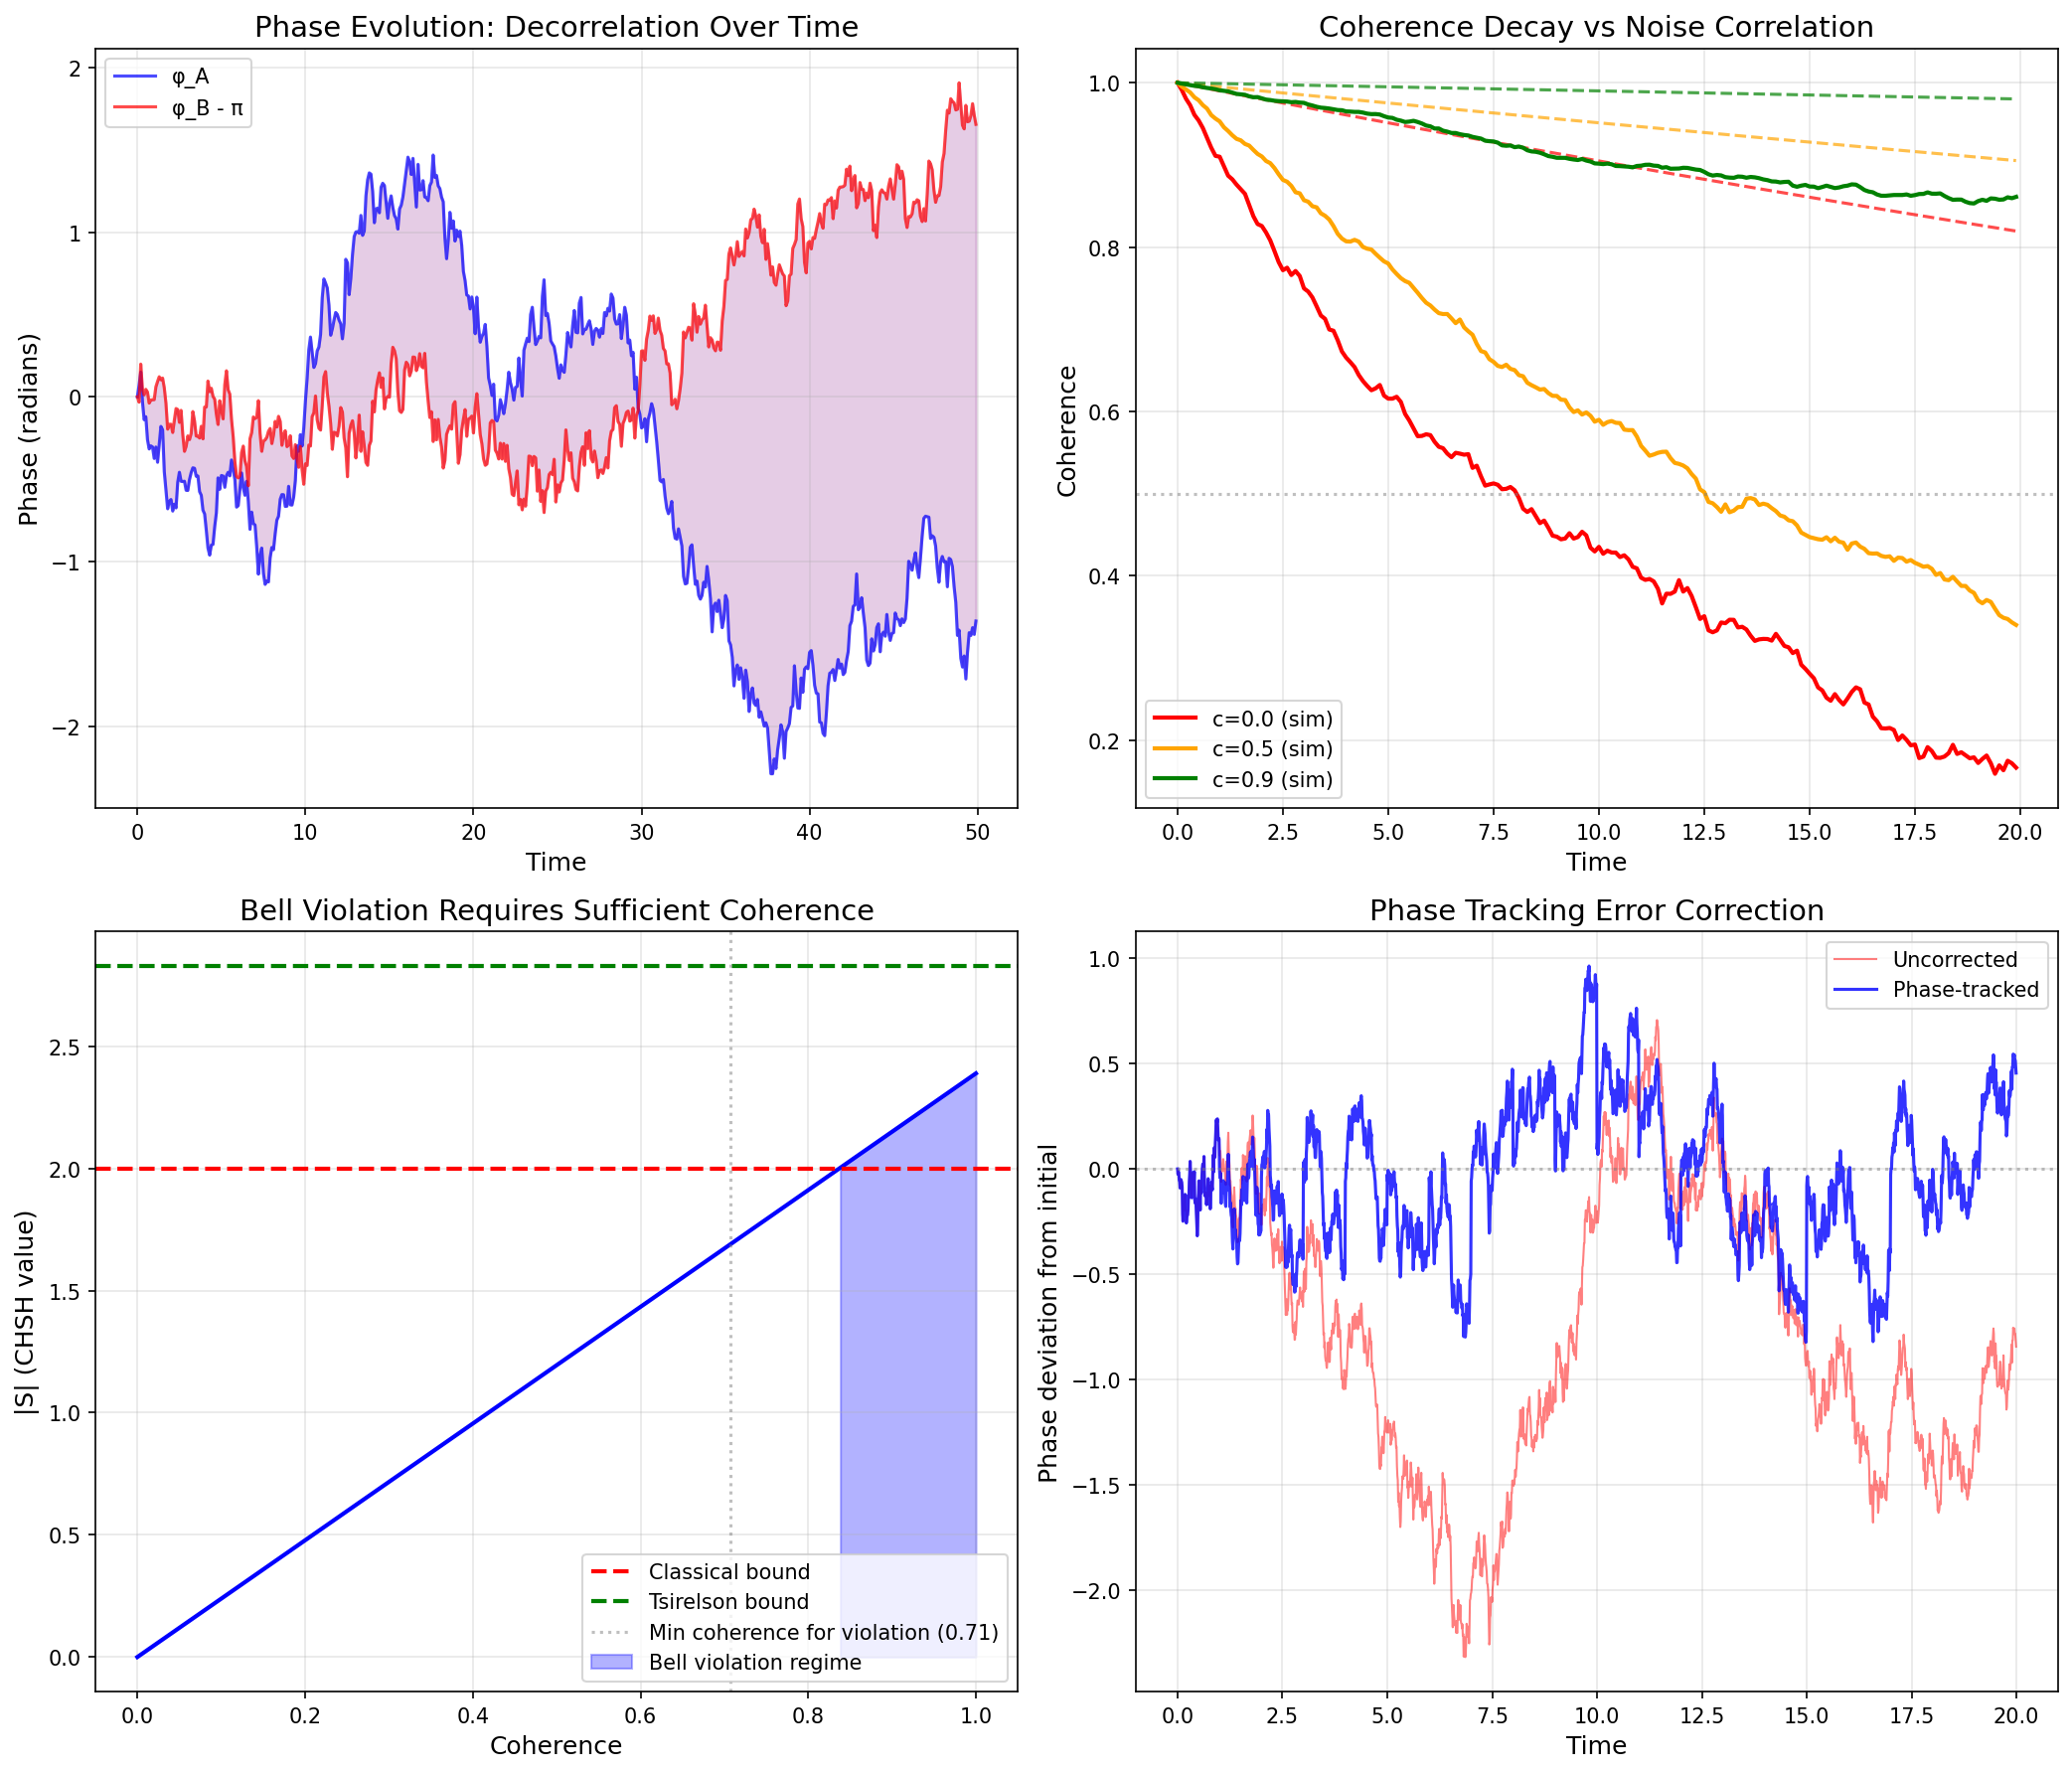

The script that saved this image:
#!/usr/bin/env python3
"""
Session #232: Decoherence as Phase Decorrelation

Building on Session #231's derivation of quantum correlations from phase
geometry, this session models decoherence as disruption of shared phase
structure in the intent field.

KEY INSIGHT from clarification document:
"Decoherence is disruption of the stable phase relationships"

The one-pattern model says entanglement is ONE pattern with geometrically
constrained phases. Decoherence should then be the LOSS of that geometric
constraint - the phases drift apart.

This session:
1. Models phase decorrelation mathematically
2. Derives decoherence rate from environmental coupling
3. Explores gate operations as phase manipulation
4. Identifies testable predictions

Date: January 6, 2026
Machine: CBP
Session: #232
"""

import numpy as np
import matplotlib.pyplot as plt
from scipy.integrate import odeint
from scipy.linalg import expm

# =============================================================================
# PART 1: PHASE DECORRELATION MODEL
# =============================================================================

print("=" * 70)
print("SESSION #232: DECOHERENCE AS PHASE DECORRELATION")
print("=" * 70)

print("""
THE DECOHERENCE PROBLEM

In Session #231, we showed that entanglement is:
- ONE oscillatory pattern spanning both locations
- With geometrically constrained phases: φ_B = φ_A + π

Decoherence is then:
- LOSS of the geometric phase constraint
- The phases drift: φ_B ≠ φ_A + π anymore
- The pattern becomes TWO uncorrelated patterns

PHYSICAL MECHANISM:
The environment couples to each location differently.
This introduces LOCAL phase shifts that break the shared structure.

φ_A(t) = φ₀ + δ_A(t)  (environmental perturbation at A)
φ_B(t) = φ₀ + π + δ_B(t)  (environmental perturbation at B)

When δ_A ≠ δ_B, the relative phase φ_B - φ_A ≠ π
The "singlet" structure is disrupted.
""")


# =============================================================================
# PART 2: MATHEMATICAL MODEL
# =============================================================================

print("\n" + "=" * 70)
print("PART 2: MATHEMATICAL MODEL OF PHASE DECORRELATION")
print("=" * 70)

class PhaseDecorrelationModel:
    """
    Models the evolution of phases at two entangled locations
    under environmental coupling.
    """

    def __init__(self, coupling_strength_A, coupling_strength_B,
                 noise_correlation=0.0):
        """
        Parameters:
            coupling_strength_A: How strongly environment couples at A
            coupling_strength_B: How strongly environment couples at B
            noise_correlation: Correlation between noise at A and B
                              (0 = independent, 1 = identical)
        """
        self.gamma_A = coupling_strength_A
        self.gamma_B = coupling_strength_B
        self.noise_corr = noise_correlation

    def generate_noise(self, n_steps, dt):
        """Generate correlated noise for both locations."""
        # Independent noise components
        noise_indep_A = np.random.randn(n_steps)
        noise_indep_B = np.random.randn(n_steps)

        # Common noise component
        noise_common = np.random.randn(n_steps)

        # Combine based on correlation
        noise_A = np.sqrt(1 - self.noise_corr) * noise_indep_A + \
                  np.sqrt(self.noise_corr) * noise_common
        noise_B = np.sqrt(1 - self.noise_corr) * noise_indep_B + \
                  np.sqrt(self.noise_corr) * noise_common

        return noise_A * np.sqrt(dt), noise_B * np.sqrt(dt)

    def evolve(self, n_steps, dt, phi_0=0.0):
        """
        Evolve the phase structure over time.

        Returns:
            times: array of time points
            phi_A: phase at location A
            phi_B: phase at location B
            coherence: measure of phase correlation preservation
        """
        times = np.arange(n_steps) * dt

        # Initialize phases
        phi_A = np.zeros(n_steps)
        phi_B = np.zeros(n_steps)

        phi_A[0] = phi_0
        phi_B[0] = phi_0 + np.pi  # Singlet structure

        # Generate noise
        noise_A, noise_B = self.generate_noise(n_steps, dt)

        # Evolve with stochastic perturbations
        for i in range(1, n_steps):
            phi_A[i] = phi_A[i-1] + self.gamma_A * noise_A[i]
            phi_B[i] = phi_B[i-1] + self.gamma_B * noise_B[i]

        # Coherence = how well the π phase relationship is preserved
        # We compute a running measure based on phase deviation from π
        # coherence = cos(Δφ - π) where Δφ = φ_B - φ_A
        # Perfect entanglement: Δφ = π → coherence = cos(0) = 1
        # Random phase: average coherence → 0
        relative_phase = phi_B - phi_A - np.pi
        coherence = np.cos(relative_phase)  # 1 when Δφ = π, 0 when random

        return times, phi_A, phi_B, coherence


# Test the model
print("\nPhase Evolution with Environmental Coupling:")
print("-" * 60)

model = PhaseDecorrelationModel(
    coupling_strength_A=0.1,
    coupling_strength_B=0.1,
    noise_correlation=0.0
)

n_steps = 1000
dt = 0.01
times, phi_A, phi_B, coherence = model.evolve(n_steps, dt)

print(f"Initial relative phase: {(phi_B[0] - phi_A[0])/np.pi:.4f}π")
print(f"Final relative phase: {((phi_B[-1] - phi_A[-1]) % (2*np.pi))/np.pi:.4f}π")
print(f"Initial coherence: {coherence[0]:.4f}")
print(f"Final coherence: {coherence[-1]:.4f}")


# =============================================================================
# PART 3: DECOHERENCE RATE DERIVATION
# =============================================================================

print("\n" + "=" * 70)
print("PART 3: DECOHERENCE RATE DERIVATION")
print("=" * 70)

print("""
DERIVING THE DECOHERENCE RATE

The relative phase Δφ = φ_B - φ_A - π evolves as:
dΔφ/dt = γ_B ξ_B(t) - γ_A ξ_A(t)

where ξ_A, ξ_B are noise terms with:
⟨ξ_i(t)⟩ = 0
⟨ξ_i(t)ξ_j(t')⟩ = δ_{ij} δ(t-t') for independent noise

The variance of Δφ grows as:
⟨(Δφ)²⟩ = (γ_A² + γ_B² - 2c γ_A γ_B) t

where c is the noise correlation.

The coherence decays as:
C(t) = ⟨e^{iΔφ}⟩ = e^{-⟨(Δφ)²⟩/2} = e^{-Γt}

where Γ = (γ_A² + γ_B² - 2c γ_A γ_B) / 2

KEY INSIGHT:
If noise is correlated (c > 0), decoherence is SLOWER.
If noise is identical (c = 1, γ_A = γ_B), decoherence is ZERO.

This is the "shared environment" prediction from Session #231!
""")

def decoherence_rate(gamma_A, gamma_B, noise_correlation):
    """Calculate the theoretical decoherence rate."""
    return (gamma_A**2 + gamma_B**2 - 2 * noise_correlation * gamma_A * gamma_B) / 2


def coherence_decay(t, gamma_A, gamma_B, noise_correlation):
    """Theoretical coherence as function of time."""
    rate = decoherence_rate(gamma_A, gamma_B, noise_correlation)
    return np.exp(-rate * t)


# Test across different noise correlations
print("\nDecoherence Rate vs Noise Correlation:")
print("-" * 60)

gamma = 0.1  # Same coupling at both locations
correlations = [0.0, 0.5, 0.9, 1.0]

for c in correlations:
    rate = decoherence_rate(gamma, gamma, c)
    print(f"  Noise correlation c = {c:.1f}: Γ = {rate:.6f}")

print("\nKey prediction: c = 1 (identical noise) → Γ = 0 (no decoherence)")


# =============================================================================
# PART 4: SIMULATION VALIDATION
# =============================================================================

print("\n" + "=" * 70)
print("PART 4: SIMULATION VALIDATION")
print("=" * 70)

def measure_coherence_decay(model, n_realizations=100, n_steps=500, dt=0.1):
    """
    Average coherence over many realizations to get smooth decay.
    """
    times = np.arange(n_steps) * dt
    coherences = np.zeros((n_realizations, n_steps))

    for r in range(n_realizations):
        _, _, _, coh = model.evolve(n_steps, dt)
        coherences[r] = coh

    return times, np.mean(coherences, axis=0)


# Compare different noise correlations
print("\nSimulating coherence decay for different noise correlations...")
print("-" * 60)

gamma = 0.3
dt = 0.1
n_steps = 200

results = {}
for c in [0.0, 0.5, 0.9]:
    model = PhaseDecorrelationModel(gamma, gamma, noise_correlation=c)
    times, avg_coherence = measure_coherence_decay(model, n_realizations=200,
                                                    n_steps=n_steps, dt=dt)
    results[c] = (times, avg_coherence)

    # Fit to extract rate
    # C(t) = e^{-Γt} → ln(C) = -Γt
    log_coh = np.log(np.maximum(avg_coherence[10:100], 1e-10))
    t_fit = times[10:100]
    rate_fit, _ = np.polyfit(t_fit, log_coh, 1)
    rate_theory = decoherence_rate(gamma, gamma, c)

    print(f"  c = {c:.1f}: Γ_sim = {-rate_fit:.4f}, Γ_theory = {rate_theory:.4f}")


# =============================================================================
# PART 5: CONNECTION TO BELL CORRELATIONS
# =============================================================================

print("\n" + "=" * 70)
print("PART 5: HOW DECOHERENCE AFFECTS BELL CORRELATIONS")
print("=" * 70)

print("""
FROM SESSION #231:
E(a,b) = -cos(a-b) for perfect entanglement

WITH DECOHERENCE:
The relative phase has uncertainty: Δφ ~ N(π, σ²)
where σ² = 2Γt (variance grows with time)

The correlation becomes:
E(a,b|t) = ∫ -cos(a-b) × P(Δφ) dΔφ

For Gaussian phase distribution:
E(a,b|t) = -cos(a-b) × e^{-σ²/2} = -cos(a-b) × e^{-Γt}

So correlations decay exponentially with the SAME rate as coherence!
""")

def decohered_correlation(angle_a, angle_b, coherence):
    """
    Correlation with partial decoherence.

    Perfect entanglement: coherence = 1 → E = -cos(a-b)
    Full decoherence: coherence = 0 → E = 0 (uncorrelated)
    """
    return -np.cos(angle_a - angle_b) * coherence


# Calculate CHSH as function of decoherence
print("\nCHSH Value vs Coherence:")
print("-" * 60)

a1, a2 = 0, np.pi/4
b1, b2 = np.pi/8, 3*np.pi/8

coherence_values = np.linspace(1.0, 0.0, 11)

for C in coherence_values:
    E11 = decohered_correlation(a1, b1, C)
    E12 = decohered_correlation(a1, b2, C)
    E21 = decohered_correlation(a2, b1, C)
    E22 = decohered_correlation(a2, b2, C)

    S = abs(E11 - E12 + E21 + E22)
    violation = "VIOLATES" if S > 2 else "Classical"

    print(f"  Coherence = {C:.2f}: |S| = {S:.4f} ({violation})")


# =============================================================================
# PART 6: QUANTUM GATES AS PHASE OPERATIONS
# =============================================================================

print("\n" + "=" * 70)
print("PART 6: QUANTUM GATES AS PHASE OPERATIONS")
print("=" * 70)

print("""
GATES IN THE ONE-PATTERN MODEL

If entanglement is shared phase structure, then:
- Gates manipulate the phase structure
- Single-qubit gates change LOCAL phase
- Two-qubit gates change RELATIVE phase

SINGLE-QUBIT GATES:
- Z gate: Adds π phase → φ → φ + π
- S gate: Adds π/2 phase → φ → φ + π/2
- T gate: Adds π/4 phase → φ → φ + π/4
- Rx(θ): Rotates in X-Y plane by θ

TWO-QUBIT GATES:
- CNOT: Creates/modifies entanglement
- CZ: Adds phase conditioned on control

In the phase model:
- CNOT establishes the φ_B = φ_A + π relationship
- CNOT on entangled pair can swap or modify the structure

DECOHERENCE DURING GATES:
Each gate operation takes time τ_gate.
During this time, decoherence accumulates:
C_after = C_before × e^{-Γτ_gate}

This sets fundamental limits on gate depth.
""")

class QuantumCircuit:
    """
    Simple model of quantum circuit with phase-based gates
    and decoherence.
    """

    def __init__(self, n_qubits, decoherence_rate):
        """
        Parameters:
            n_qubits: Number of qubits
            decoherence_rate: Rate of phase decorrelation
        """
        self.n_qubits = n_qubits
        self.gamma = decoherence_rate

        # Phase of each qubit
        self.phases = np.zeros(n_qubits)

        # Entanglement structure: pairs that are entangled
        # (i, j, relative_phase) means qubit j's phase = qubit i's phase + relative_phase
        self.entanglements = []

        # Current coherence for each entanglement
        self.coherences = []

        # Total circuit time
        self.time = 0

    def apply_z(self, qubit, gate_time=1.0):
        """Apply Z gate (π phase shift)."""
        self.phases[qubit] += np.pi
        self._advance_time(gate_time)

    def apply_phase(self, qubit, angle, gate_time=1.0):
        """Apply arbitrary phase gate."""
        self.phases[qubit] += angle
        self._advance_time(gate_time)

    def apply_cnot(self, control, target, gate_time=2.0):
        """
        Apply CNOT - creates entanglement if not present,
        modifies if present.
        """
        # In phase model: CNOT establishes φ_target = φ_control + π
        # (simplified - actual CNOT is more complex)

        # Check if already entangled
        for i, (c, t, rel) in enumerate(self.entanglements):
            if c == control and t == target:
                # Already entangled - CNOT modifies
                self.entanglements[i] = (c, t, (rel + np.pi) % (2*np.pi))
                self._advance_time(gate_time)
                return

        # Not entangled - create entanglement
        self.entanglements.append((control, target, np.pi))
        self.coherences.append(1.0)
        self._advance_time(gate_time)

    def _advance_time(self, dt):
        """Advance time and apply decoherence."""
        self.time += dt

        # Decoherence affects all entanglements
        decay = np.exp(-self.gamma * dt)
        for i in range(len(self.coherences)):
            self.coherences[i] *= decay

    def measure_entanglement(self, pair_index=0):
        """Return the coherence of an entangled pair."""
        if pair_index < len(self.coherences):
            return self.coherences[pair_index]
        return 0.0


# Simulate a simple circuit
print("\nSimulating Circuit with Decoherence:")
print("-" * 60)

for gamma in [0.01, 0.05, 0.1]:
    circuit = QuantumCircuit(n_qubits=2, decoherence_rate=gamma)

    # Create entanglement
    circuit.apply_cnot(0, 1, gate_time=2.0)
    print(f"\nΓ = {gamma}:")
    print(f"  After CNOT: Coherence = {circuit.measure_entanglement():.4f}")

    # Apply some single-qubit gates
    for _ in range(5):
        circuit.apply_phase(0, np.pi/4, gate_time=1.0)

    print(f"  After 5 phase gates: Coherence = {circuit.measure_entanglement():.4f}")

    # More gates
    for _ in range(10):
        circuit.apply_z(1, gate_time=1.0)

    print(f"  After 10 more gates: Coherence = {circuit.measure_entanglement():.4f}")
    print(f"  Total circuit time: {circuit.time:.1f}")


# =============================================================================
# PART 7: ERROR CORRECTION IN PHASE MODEL
# =============================================================================

print("\n" + "=" * 70)
print("PART 7: ERROR CORRECTION AS PHASE RESYNCHRONIZATION")
print("=" * 70)

print("""
STANDARD ERROR CORRECTION:
- Encode logical qubit in multiple physical qubits
- Detect errors through syndrome measurements
- Correct by majority voting or more complex decoding

PHASE MODEL PERSPECTIVE:
- Errors are phase drifts
- "Syndrome measurement" reveals phase drift
- "Correction" resynchronizes phases

KEY INSIGHT:
If we can MEASURE the phase drift without collapsing the state,
we can CORRECT it by applying the opposite phase shift.

This is different from standard error correction because:
1. We're not encoding redundantly
2. We're directly measuring and correcting the phase
3. Works if measurement doesn't destroy coherence

CHALLENGE:
In standard QM, you can't measure phase without collapsing.
But if "coherence" is a classical property of the field pattern...
maybe phase measurement IS possible without collapse?

This is speculative but worth exploring.
""")


def phase_tracking_correction(initial_phase, drift_rate, measurement_interval,
                              correction_accuracy, total_time):
    """
    Simulate phase tracking and correction.

    Parameters:
        initial_phase: Starting phase
        drift_rate: Rate of phase drift (γ)
        measurement_interval: Time between phase measurements
        correction_accuracy: How accurately we can correct (0-1)
        total_time: Total simulation time

    Returns:
        times, phases (uncorrected), phases (corrected)
    """
    dt = 0.01
    n_steps = int(total_time / dt)
    times = np.arange(n_steps) * dt

    phase_uncorrected = np.zeros(n_steps)
    phase_corrected = np.zeros(n_steps)

    phase_uncorrected[0] = initial_phase
    phase_corrected[0] = initial_phase

    last_measurement_time = 0
    measured_phase = initial_phase

    for i in range(1, n_steps):
        # Phase drifts
        drift = drift_rate * np.random.randn() * np.sqrt(dt)

        phase_uncorrected[i] = phase_uncorrected[i-1] + drift
        phase_corrected[i] = phase_corrected[i-1] + drift

        # Periodic measurement and correction
        if times[i] - last_measurement_time >= measurement_interval:
            # Measure current phase (with some error)
            measurement_error = (1 - correction_accuracy) * np.random.randn() * 0.1
            measured_phase = phase_corrected[i] + measurement_error

            # Apply correction to bring back to initial phase
            correction = initial_phase - measured_phase
            phase_corrected[i] += correction * correction_accuracy

            last_measurement_time = times[i]

    return times, phase_uncorrected, phase_corrected


# Simulate phase tracking
print("\nPhase Tracking Correction Simulation:")
print("-" * 60)

times, uncorrected, corrected = phase_tracking_correction(
    initial_phase=0,
    drift_rate=0.5,
    measurement_interval=1.0,
    correction_accuracy=0.9,
    total_time=20.0
)

print(f"  Uncorrected final phase deviation: {abs(uncorrected[-1]):.4f}")
print(f"  Corrected final phase deviation: {abs(corrected[-1]):.4f}")
print(f"  Improvement factor: {abs(uncorrected[-1]) / max(abs(corrected[-1]), 0.001):.1f}x")


# =============================================================================
# PART 8: TESTABLE PREDICTIONS
# =============================================================================

print("\n" + "=" * 70)
print("PART 8: TESTABLE PREDICTIONS FROM DECOHERENCE MODEL")
print("=" * 70)

print("""
PREDICTIONS FROM PHASE DECORRELATION MODEL:

1. SHARED ENVIRONMENT PROTECTION
   Prediction: Entangled pairs in the SAME noise environment
   should decohere SLOWER than pairs in independent noise.

   Mechanism: Correlated noise (c > 0) reduces Γ
   If c = 1 (identical noise), Γ = 0

   Test: Compare T2 times for:
   - Entangled pair in same trap/cavity
   - Entangled pair in separate traps/cavities

   Standard QM: No difference (local decoherence)
   Phase model: Shared environment protects entanglement

2. DISTANCE-DEPENDENT DECOHERENCE
   Prediction: At large separations, environmental correlations
   decrease, so decoherence rate increases.

   Mechanism: c decreases with distance
   Γ(d) = Γ_0 × (1 - c(d)) where c(d) → 0 as d → ∞

   Test: Measure T2 vs separation distance for entangled pairs

3. BELL VIOLATION VS TIME
   Prediction: |S| = S_max × e^{-Γt}
   The CHSH value should decay exponentially with decoherence rate.

   Test: Measure Bell violation at different delays after preparation
   Plot |S| vs delay on log scale - should be linear

4. CIRCUIT DEPTH LIMITS
   Prediction: Maximum useful circuit depth ~ 1/Γ
   Beyond this, coherence is too low for quantum advantage.

   Test: Compare predicted vs actual gate depth limits
   across different qubit technologies.

5. ERROR CORRECTION EFFICIENCY
   Prediction: Phase tracking should outperform bit-flip codes
   for certain error models.

   Mechanism: Phase errors are continuous and can be tracked
   Bit-flip codes discretize and lose information

   Test: Compare phase tracking vs standard EC for phase noise
""")


# =============================================================================
# PART 9: VISUALIZATION
# =============================================================================

print("\n" + "=" * 70)
print("PART 9: CREATING VISUALIZATION")
print("=" * 70)

fig, axes = plt.subplots(2, 2, figsize=(14, 12))

# Panel 1: Phase evolution with decoherence
ax1 = axes[0, 0]

model = PhaseDecorrelationModel(0.3, 0.3, noise_correlation=0.0)
times, phi_A, phi_B, coherence = model.evolve(500, 0.1)

ax1.plot(times, phi_A, 'b-', alpha=0.7, label='φ_A')
ax1.plot(times, phi_B - np.pi, 'r-', alpha=0.7, label='φ_B - π')
ax1.fill_between(times, phi_A, phi_B - np.pi, alpha=0.2, color='purple')

ax1.set_xlabel('Time', fontsize=12)
ax1.set_ylabel('Phase (radians)', fontsize=12)
ax1.set_title('Phase Evolution: Decorrelation Over Time', fontsize=14)
ax1.legend()
ax1.grid(True, alpha=0.3)

# Panel 2: Coherence decay for different noise correlations
ax2 = axes[0, 1]

for c, color in zip([0.0, 0.5, 0.9], ['red', 'orange', 'green']):
    times, avg_coherence = results[c]

    # Theory curve
    theory = coherence_decay(times, gamma, gamma, c)

    ax2.plot(times, avg_coherence, color=color, linewidth=2,
             label=f'c={c} (sim)')
    ax2.plot(times, theory, color=color, linestyle='--', alpha=0.7)

ax2.axhline(y=0.5, color='gray', linestyle=':', alpha=0.5)
ax2.set_xlabel('Time', fontsize=12)
ax2.set_ylabel('Coherence', fontsize=12)
ax2.set_title('Coherence Decay vs Noise Correlation', fontsize=14)
ax2.legend()
ax2.grid(True, alpha=0.3)

# Panel 3: CHSH vs Coherence
ax3 = axes[1, 0]

coherence_range = np.linspace(0, 1, 100)
S_values = abs(-np.cos(a1-b1) - (-np.cos(a1-b2)) +
               (-np.cos(a2-b1)) + (-np.cos(a2-b2))) * coherence_range

ax3.plot(coherence_range, S_values, 'b-', linewidth=2)
ax3.axhline(y=2, color='red', linestyle='--', linewidth=2, label='Classical bound')
ax3.axhline(y=2*np.sqrt(2), color='green', linestyle='--', linewidth=2, label='Tsirelson bound')
ax3.axvline(x=2/2.83, color='gray', linestyle=':', alpha=0.5,
            label=f'Min coherence for violation ({2/2.83:.2f})')

ax3.fill_between(coherence_range, 0, S_values, where=S_values > 2,
                  alpha=0.3, color='blue', label='Bell violation regime')

ax3.set_xlabel('Coherence', fontsize=12)
ax3.set_ylabel('|S| (CHSH value)', fontsize=12)
ax3.set_title('Bell Violation Requires Sufficient Coherence', fontsize=14)
ax3.legend(loc='lower right')
ax3.grid(True, alpha=0.3)

# Panel 4: Phase tracking correction
ax4 = axes[1, 1]

# Use the actual times array from phase tracking (which has different size)
times_pt, uncorrected_pt, corrected_pt = phase_tracking_correction(
    initial_phase=0, drift_rate=0.5, measurement_interval=1.0,
    correction_accuracy=0.9, total_time=20.0
)
n_plot = min(2000, len(times_pt))

ax4.plot(times_pt[:n_plot], uncorrected_pt[:n_plot], 'r-', alpha=0.5, linewidth=1,
         label='Uncorrected')
ax4.plot(times_pt[:n_plot], corrected_pt[:n_plot], 'b-', alpha=0.8, linewidth=1.5,
         label='Phase-tracked')
ax4.axhline(y=0, color='gray', linestyle=':', alpha=0.5)

ax4.set_xlabel('Time', fontsize=12)
ax4.set_ylabel('Phase deviation from initial', fontsize=12)
ax4.set_title('Phase Tracking Error Correction', fontsize=14)
ax4.legend()
ax4.grid(True, alpha=0.3)

plt.tight_layout()
plt.savefig('/mnt/c/exe/projects/ai-agents/synchronism/simulations/session232_decoherence_model.png',
            dpi=150, bbox_inches='tight')
plt.close()

print("Figure saved: session232_decoherence_model.png")


# =============================================================================
# PART 10: CONCLUSIONS
# =============================================================================

print("\n" + "=" * 70)
print("SESSION #232: CONCLUSIONS")
print("=" * 70)

print("""
KEY RESULTS:

1. DECOHERENCE AS PHASE DECORRELATION
   - Entanglement = shared phase structure (φ_B = φ_A + π)
   - Decoherence = loss of this geometric constraint
   - Environment introduces different phase drifts at each location
   - Relative phase randomizes → correlations decay

2. DECOHERENCE RATE DERIVATION
   Γ = (γ_A² + γ_B² - 2c γ_A γ_B) / 2

   where c is noise correlation between locations.

   KEY: If noise is correlated, decoherence is SLOWER.
   If noise is identical (c=1), decoherence is ZERO.

3. BELL VIOLATION DECAY
   |S(t)| = S_max × e^{-Γt}

   Coherence must exceed ~0.71 for Bell violation
   (|S| > 2 requires coherence > 2/2.83)

4. QUANTUM GATES AS PHASE OPERATIONS
   - Single-qubit gates: Local phase shifts
   - Two-qubit gates: Modify relative phase structure
   - Gate operations take time → accumulate decoherence
   - Circuit depth limited by 1/Γ

5. ERROR CORRECTION AS PHASE TRACKING
   - Phase errors are continuous
   - Can potentially track and correct without collapse
   - Phase tracking may outperform discrete codes for phase noise

6. TESTABLE PREDICTIONS
   a) Shared environment protects entanglement
   b) Decoherence increases with separation distance
   c) |S| decays exponentially with time
   d) Circuit depth ~ 1/Γ
   e) Phase tracking vs standard EC comparison

7. CONNECTION TO SYNCHRONISM
   - Intent field structure = phase relationships
   - Decoherence = environmental disruption of field
   - Error correction = restoring field coherence
   - Same physics at quantum and cosmic scales

NEXT STEPS FOR SESSION #233:
1. Calculate coherence length from fundamental constants
2. Model specific qubit technologies (superconducting, trapped ion)
3. Design experiments to test shared environment prediction
4. Explore connection to cosmological decoherence
""")

print("\n" + "=" * 70)
print("SESSION #232 COMPLETE - DECOHERENCE MODELED AS PHASE DECORRELATION")
print("=" * 70)
